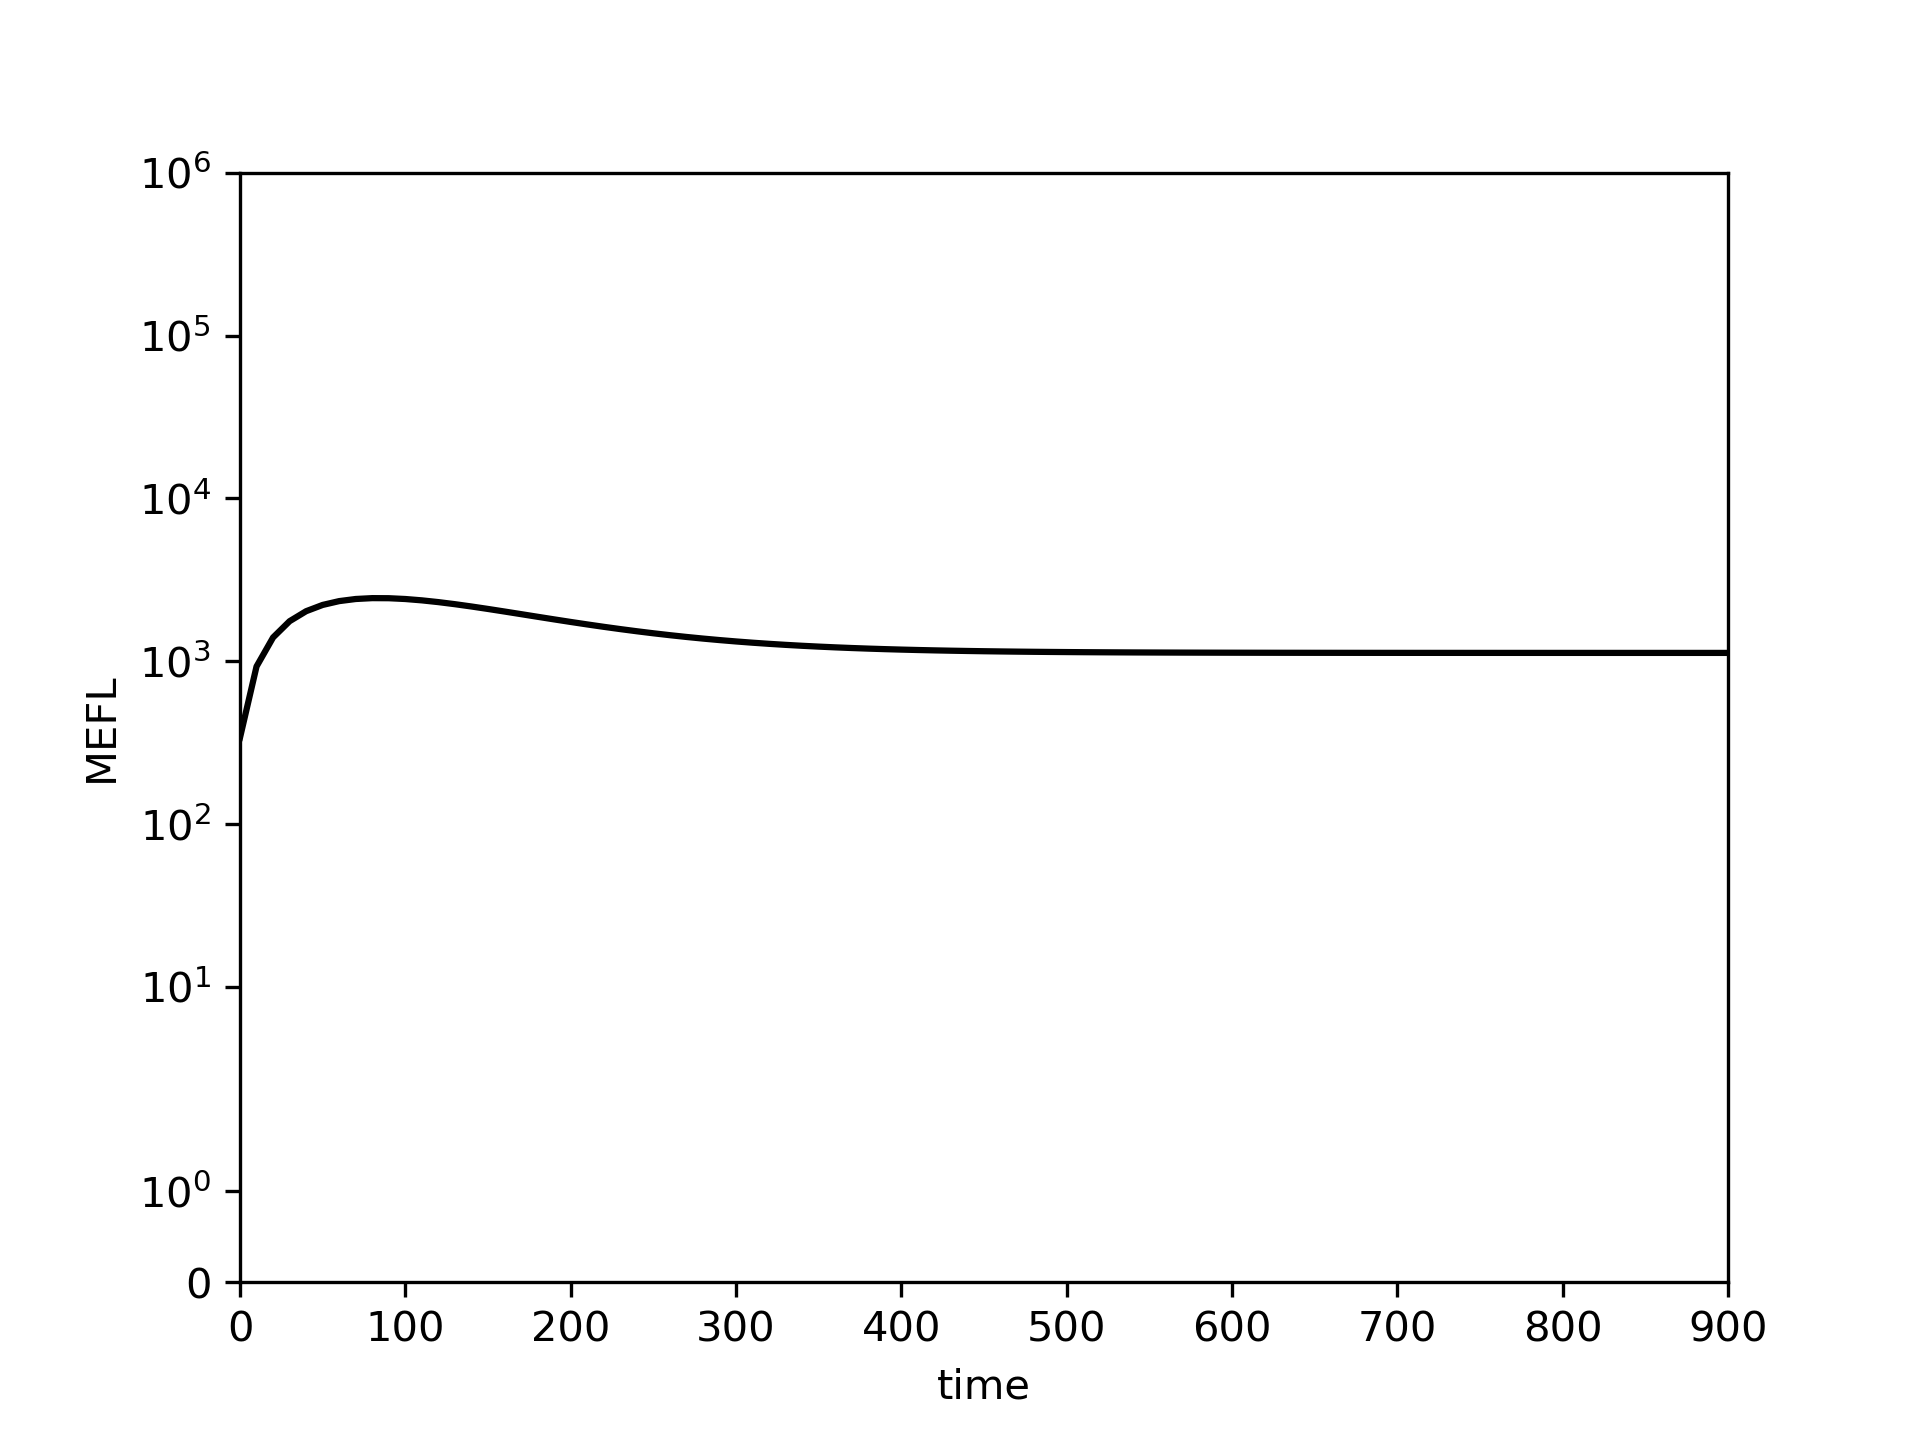

The file beside this chart, header and first rows:
0.0, 10.0, 20.0, 30.0, 40.0, 50.0, 60.0, 70.0, 80.0, 90.0, 100.0, 110.0, 120.0, 130.0, 140.0, 150.0, 160.0, 170.0, 180.0, 190.0, 200.0, 210.0, 220.0, 230.0
339.2, 928.8, 1400, 1762, 2030, 2218, 2341, 2412, 2441, 2439, 2411, 2366, 2308, 2241, 2169, 2095, 2020, 1947, 1876, 1808, 1743, 1683, 1627, 1576
